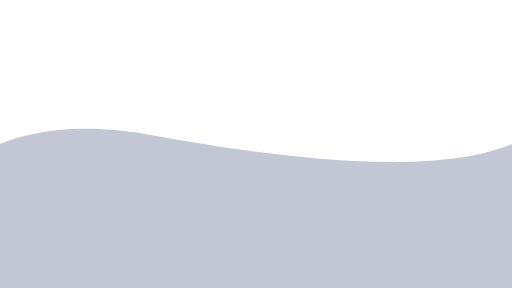
t = 0.00 s
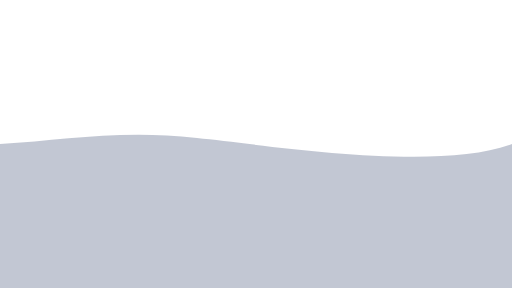
t = 1.55 s
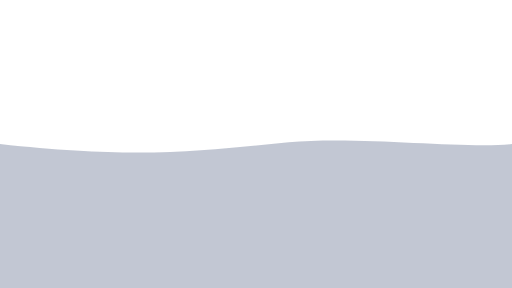
t = 2.80 s
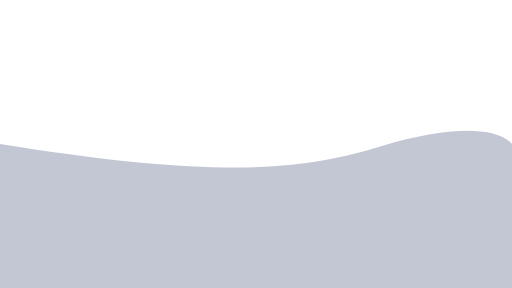
t = 5.30 s
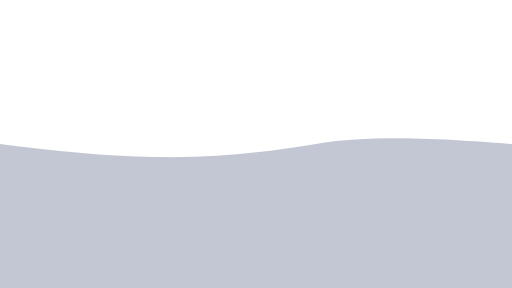
t = 6.55 s
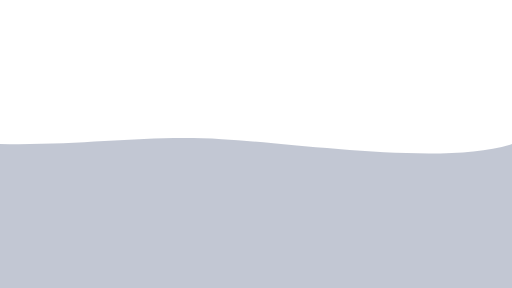
t = 7.80 s

The animated SVG that drew these frames (rendered in a browser with its animation timeline set to each time). Animation: 1 CSS @keyframes rule; frames cover the first 7.80 s, repeats indefinitely.

<svg xmlns="http://www.w3.org/2000/svg" xmlns:xlink="http://www.w3.org/1999/xlink" role="img" viewBox="0 0 1920 1080" xml:space="preserve"><!-- Generator: WPGraphicator version: 1.5.1 --><style type="text/css">.wpgraphicator-path-11a1ay1ml999101woynkgq path {animation-name: wpgraphicator-path-11a1ay1ml999101woynkgq;animation-delay: 0.3s;animation-duration: 9.13s;animation-iteration-count: infinite;animation-fill-mode: both;}.wpgraphicator-path-8b9lih1wbwl7t310p4l5l path {animation-name: wpgraphicator-path-8b9lih1wbwl7t310p4l5l;animation-delay: 0s;animation-duration: 10s;animation-iteration-count: infinite;animation-fill-mode: both;}@keyframes wpgraphicator-path-11a1ay1ml999101woynkgq{0% {animation-timing-function:cubic-bezier(0.61, 1, 0.88, 1);d:path("M 0 142.88 C 29.62 130.51 88.48 126.43 164.83 141.58 C 236.52 154.39 420.1 181.19 508 142.88 L 508 285.75 L 0 285.75 Z");animation-timing-function:cubic-bezier(0.61, 1, 0.88, 1);d:path("M 0 142.88 C 29.62 130.51 88.48 126.43 164.83 141.58 C 236.52 154.39 420.1 181.19 508 142.88 L 508 285.75 L 0 285.75 Z");animation-timing-function:cubic-bezier(0.37, 0, 0.63, 1);d:path("M 0 142.88 C 29.63 130.51 80.32 120.02 156.67 135.17 C 228.36 147.98 420.1 181.19 508 142.88 L 508 285.75 L 0 285.75 Z");}50% {animation-timing-function:cubic-bezier(0.37, 0, 0.63, 1);d:path("M 0 142.88 C 231.27 180.61 309.37 168.37 382.22 145.65 C 446.91 124.68 493.54 123.52 508 142.88 L 508 285.75 L 0 285.75 Z");}100% {animation-timing-function:cubic-bezier(0.37, 0, 0.63, 1);d:path("M 0 142.88 C 29.63 130.51 80.32 120.02 156.67 135.17 C 228.36 147.98 420.1 181.19 508 142.88 L 508 285.75 L 0 285.75 Z");animation-timing-function:cubic-bezier(0.37, 0, 0.63, 1);d:path("M 0 142.88 C 29.63 130.51 80.32 120.02 156.67 135.17 C 228.36 147.98 420.1 181.19 508 142.88 L 508 285.75 L 0 285.75 Z");}}@keyframes wpgraphicator-path-8b9lih1wbwl7t310p4l5l{}</style><g class="wpgraphicator-path-11a1ay1ml999101woynkgq-top" style="transform:translateY(723.17px)"><g class="wpgraphicator-path-11a1ay1ml999101woynkgq-left" style="transform:translateX(960px)"><g class="wpgraphicator-path-11a1ay1ml999101woynkgq-angle" style="transform:rotate(0deg)"><g class="wpgraphicator-path-11a1ay1ml999101woynkgq-scaleY" style="transform:scaleY(3.78)"><g class="wpgraphicator-path-11a1ay1ml999101woynkgq-scaleX" style="transform:scaleX(3.78)"><g class="wpgraphicator-path-11a1ay1ml999101woynkgq-skewY" style="transform:skewY(0deg)"><g class="wpgraphicator-path-11a1ay1ml999101woynkgq-skewX" style="transform:skewX(0deg)"><g class="wpgraphicator-path-11a1ay1ml999101woynkgq"><path d="M 0 142.88 C 29.63 130.51 80.32 120.02 156.67 135.17 C 228.36 147.98 420.1 181.19 508 142.88 L 508 285.75 L 0 285.75 Z" stroke="none" stroke-opacity="0" stroke-width="0" stroke-dasharray="none" stroke-dashoffset="0" stroke-linecap="butt" stroke-linejoin="miter" stroke-miterlimit="4" fill="rgb(15,32,79)" fill-opacity="0.25" fill-rule="nonzero" opacity="1" transform=" translate(-254, -191.33)"></path></g></g></g></g></g></g></g></g><g class="wpgraphicator-path-8b9lih1wbwl7t310p4l5l-top" style="transform:translateY(530.67px)"><g class="wpgraphicator-path-8b9lih1wbwl7t310p4l5l-left" style="transform:translateX(956.69px)"><g class="wpgraphicator-path-8b9lih1wbwl7t310p4l5l-angle" style="transform:rotate(0deg)"><g class="wpgraphicator-path-8b9lih1wbwl7t310p4l5l-scaleY" style="transform:scaleY(1)"><g class="wpgraphicator-path-8b9lih1wbwl7t310p4l5l-scaleX" style="transform:scaleX(1)"><g class="wpgraphicator-path-8b9lih1wbwl7t310p4l5l-skewY" style="transform:skewY(0deg)"><g class="wpgraphicator-path-8b9lih1wbwl7t310p4l5l-skewX" style="transform:skewX(0deg)"><g class="wpgraphicator-path-8b9lih1wbwl7t310p4l5l"></g></g></g></g></g></g></g></g></svg>
